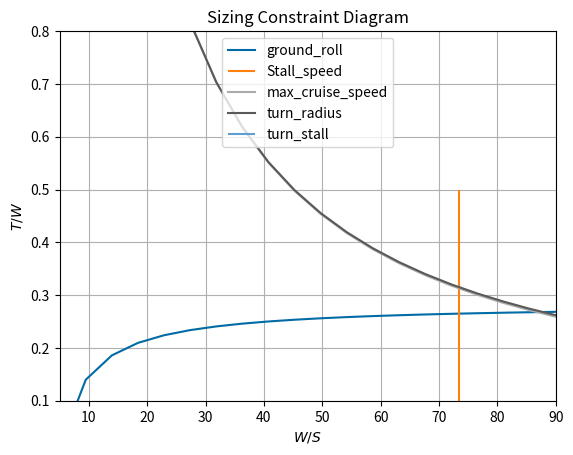

This chart was generated by the following Python code:
from itertools import cycle

import numpy as np
from matplotlib import pyplot as plt
from matplotlib.colors import TABLEAU_COLORS, same_color
import typing
import scipy.stats as spt

"""
Calclulate and display a constraint diagram for the XTRA 2027 challenge ruleset
"""

class aircraft:
    """Holder class for aircraft containing all properties and from which performance is calculated"""

    def __init__(
        self,
        CL_max: float = 1.2,
        C_D0: float = 0.075,
        roll_resistance: float = 0.1, 
        TO_mass: float = 5, #kg
        AR: float = 10,
        oswald_e: float = 0.8,
        resolution: int = 20
    ) -> None:

        #params are separated into aircraft dependent and performance dependent
        #aircraft params
        self.CL_max = CL_max  # dimensionless
        self.C_D0 = C_D0
        self.roll_resistance = roll_resistance  # friction for take off
        self.g = 9.81  # gravity
        self.TO_mass = TO_mass  # kg
        self.weight = self.TO_mass * self.g  # N
        self.AR = AR
        self.oswald_e = oswald_e

        #find induced drag constant k from known aproximate properties
        self.K = 1 / (np.pi * self.oswald_e * self.AR)

        # plotting params
        self.resolution = resolution  # resolution for x scale on axis. W/S number of points
        self.ws = np.linspace(
            5, 90, self.resolution
        ) # construct array of take wing loading values to plot against

        #intialise an empty dictionary container for constraint results
        self.constraints = {}

    def _dynamic_p(self, v: float):
        """Return the dynamic pressure at sea level for a given velocity"""
        return 0.5 * 1.225 * v**2

    def ws_stall(self, v_stall: float):
        "Get the wing loading based on stall speed requirements"
        return self._dynamic_p(v_stall) * self.CL_max

    def tw_ground_roll(self, S_g: float, CD_lof: float, CL_lof: float, v_stall: float) -> np.ndarray:
        v_lof = 1.2 * v_stall
        q_lof = self._dynamic_p(0.7 * v_lof)

        tw = (
            (v_lof**2 / (2 * self.g * S_g))
            + (q_lof * CD_lof) / self.ws
            + self.roll_resistance * (1 - (q_lof * CL_lof) / self.ws)
        )

        return tw

    def tw_max_cruise_speed(self, v_cruise_max: float):
        """Calculate the T/W required for a given max cruise speed"""
        q_cvmax = self._dynamic_p(v_cruise_max)

        tw = ((q_cvmax * self.C_D0) / self.ws) + (self.K/q_cvmax) * self.ws

        return tw

    def _turn_load_factor_squared(self, v_turn: float, R_turn: float):
            """Helper to get the square of the load factor in a turn given the velocity and radius"""

            n_squared = (((v_turn ** 2) / (self.g * R_turn)) ** 2) + 1

            return n_squared

    def tw_turn_radius(self, v_turn, R_turn):
        """Calculate the T/W for a given turn radius at given turn speed"""
        q_turn = self._dynamic_p(v_turn)
        n_squared = self._turn_load_factor_squared(v_turn = v_turn, R_turn = R_turn)
        tw = ((q_turn * self.C_D0) / self.ws) + (self.K/q_turn) * self.ws * n_squared

        return tw

    def turn_stall_limit(self, v_turn, R_turn):
        """The maximum W/S for a sustained turn at given speed"""
        n = np.sqrt(self._turn_load_factor_squared(v_turn = v_turn, R_turn = R_turn))
        ws = self._dynamic_p(v = v_turn) * self.CL_max / n

        return ws

    def build_all_constraints(
            self,
            v_stall: float,
            S_g: float,
            v_cruise_max: float,
            R_turn: float,
            v_turn: float | None = None,
            CD_lof: float | None = None,
            CL_lof: float | None = None
    ):
        """The main builder function that computes all constraints and gives takes all target performace metrics"""

        #Set CD_lof to basic value based on cruise config with losses for low reynods if no entry
        if not CD_lof:
            CD_lof = self.C_D0*1.1

        #set CL_lof to crusie value if not provided. Account for low reynolds with scaling factor
        if not CL_lof:
            CL_lof = self.CL_max * 0.95

        #If no turn radius provided then set it the max speed
        if not v_turn:
            v_turn = v_cruise_max

        #Get various constraint tw values from entered list of target performance metrics
        #Key is the constraint name and the data type, must be array or value to be plotted correctley
        self.constraints.update(
            {
                ("ground_roll", "array"): self.tw_ground_roll(S_g = S_g, CD_lof = CD_lof, CL_lof = CL_lof, v_stall = v_stall),
                ("Stall_speed", "value"): self.ws_stall(v_stall = v_stall),
                ("max_cruise_speed", "array"): self.tw_max_cruise_speed(v_cruise_max = v_cruise_max),
                ("turn_radius", "array"): self.tw_turn_radius(v_turn = v_turn, R_turn = R_turn),
                ("turn_stall", "value"): self.turn_stall_limit(v_turn = v_turn, R_turn = R_turn)
            }
        )

    #builds graph with formatting
    def construct_graph(self):
        #set style of graphs
        plt.style.use('tableau-colorblind10')

        #create graph objects
        fig, ax = plt.subplots()

        #graph limits
        ax.set_ylim(0.1, 0.8) #hard limit on t/w for a reasonable range
        ax.set_xlim(self.ws[0], self.ws[-1])  #limit x axis to the computed range of w/s values 

        #Configure text displays on the graph
        ax.set_xlabel(r"$W/S$")
        ax.set_ylabel(r"$T/W$")
        ax.set_title("Sizing Constraint Diagram")

        #set colors
        colors = cycle(plt.rcParams["axes.prop_cycle"].by_key()["color"])

        #enable grid
        ax.grid(True, "both")

        return (fig, ax, colors)
    
    def plot_constraint_diagram(self):
        # Final output for the class, displays the constarint diagrams
        fig, ax, colors = self.construct_graph()

        #iterate over dictionary of constraints and plot
        for key, value in self.constraints.items():
            color = next(colors)
            #Choose whether to pot claculated vales as an array aginst w/s or as a vertical w/s line
            if key[1] == 'array':
                ax.plot(self.ws, value, label = key[0], color=color)
            elif key[1] == 'value':
                ax.vlines(value, 0.1, 0.5, label = key[0], color=color)
            else:
                raise ValueError(f"The passed data type is not supported: {value}")

        legend = ax.legend(loc = 'upper center')
        plt.show()


#Run program
def main():
    #run analysis for plane 1
    plane1 = aircraft()
    plane1.build_all_constraints(v_stall = 10, S_g = 40, v_cruise_max = 22, R_turn = 100)
    plane1.plot_constraint_diagram()


if __name__ == "__main__":
    main()
